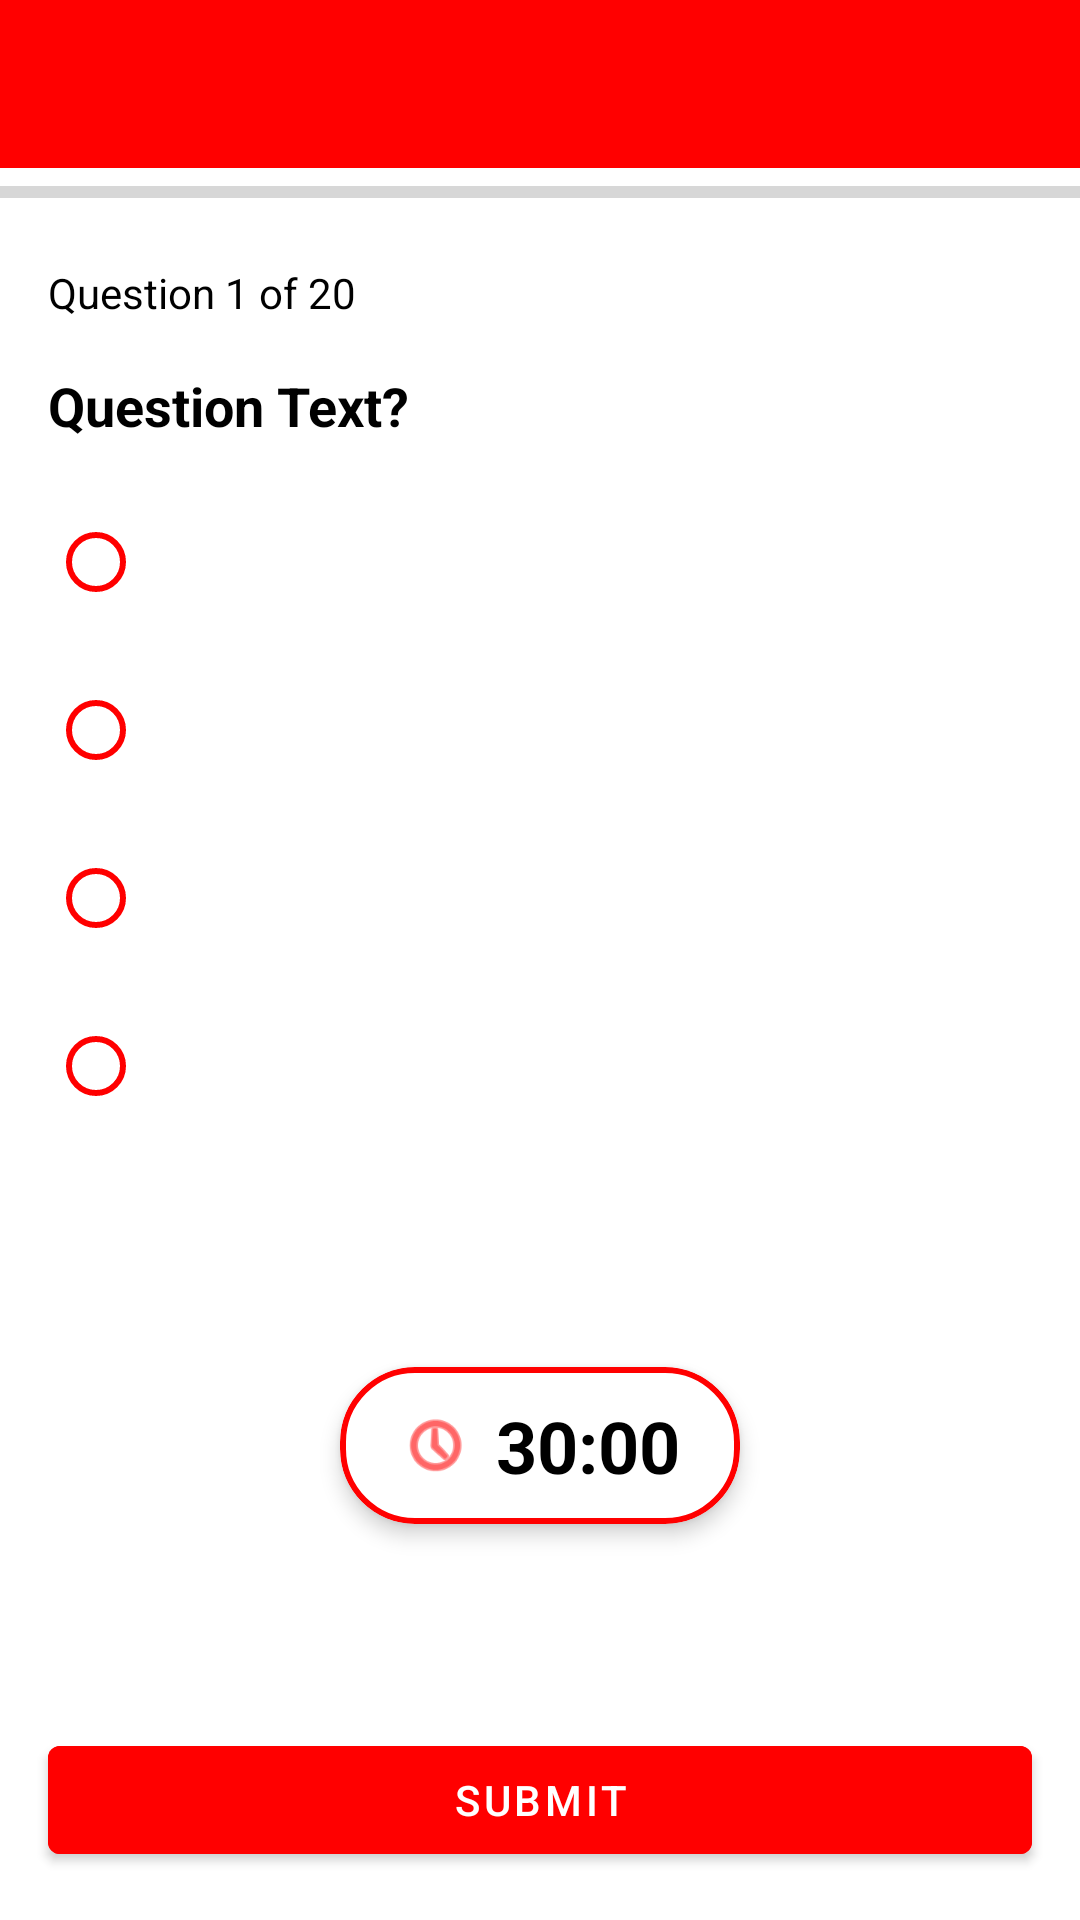

The Android layout XML behind this screen, and the referenced resources:
<!-- AndroidManifest.xml: activity theme Theme.CanadianCitizenshipApp -->
<!-- res/layout/activity_practice_exam.xml -->
<?xml version="1.0" encoding="utf-8"?>
<androidx.constraintlayout.widget.ConstraintLayout xmlns:android="http://schemas.android.com/apk/res/android"
    xmlns:app="http://schemas.android.com/apk/res-auto"
    android:layout_width="match_parent"
    android:layout_height="match_parent"
    android:background="?android:attr/windowBackground">

    <com.google.android.material.appbar.MaterialToolbar
        android:id="@+id/examToolbar"
        android:layout_width="match_parent"
        android:layout_height="?attr/actionBarSize"
        android:background="#FF0000"
        app:titleTextColor="#FFFFFF"
        app:layout_constraintTop_toTopOf="parent" />

    <ProgressBar
        android:id="@+id/examProgress"
        style="@style/Widget.AppCompat.ProgressBar.Horizontal"
        android:layout_width="match_parent"
        android:layout_height="wrap_content"
        android:progressTint="#FF0000"
        app:layout_constraintTop_toBottomOf="@id/examToolbar" />

    <TextView
        android:id="@+id/tvQuestionCount"
        android:layout_width="wrap_content"
        android:layout_height="wrap_content"
        android:layout_margin="16dp"
        android:text="Question 1 of 20"
        android:textColor="?attr/colorOnSurface"
        app:layout_constraintStart_toStartOf="parent"
        app:layout_constraintTop_toBottomOf="@id/examProgress" />

    <TextView
        android:id="@+id/tvQuestionText"
        android:layout_width="0dp"
        android:layout_height="wrap_content"
        android:layout_margin="16dp"
        android:text="Question Text?"
        android:textColor="?attr/colorOnSurface"
        android:textSize="18sp"
        android:textStyle="bold"
        app:layout_constraintEnd_toEndOf="parent"
        app:layout_constraintStart_toStartOf="parent"
        app:layout_constraintTop_toBottomOf="@id/tvQuestionCount" />

    <RadioGroup
        android:id="@+id/rgOptions"
        android:layout_width="0dp"
        android:layout_height="wrap_content"
        android:layout_margin="16dp"
        app:layout_constraintEnd_toEndOf="parent"
        app:layout_constraintStart_toStartOf="parent"
        app:layout_constraintTop_toBottomOf="@id/tvQuestionText">

        <RadioButton
            android:id="@+id/rbOptionA"
            android:layout_width="match_parent"
            android:layout_height="wrap_content"
            android:layout_marginBottom="8dp"
            android:padding="12dp"
            android:buttonTint="#FF0000"
            android:textColor="?attr/colorOnSurface" />

        <RadioButton
            android:id="@+id/rbOptionB"
            android:layout_width="match_parent"
            android:layout_height="wrap_content"
            android:layout_marginBottom="8dp"
            android:padding="12dp"
            android:buttonTint="#FF0000"
            android:textColor="?attr/colorOnSurface" />

        <RadioButton
            android:id="@+id/rbOptionC"
            android:layout_width="match_parent"
            android:layout_height="wrap_content"
            android:layout_marginBottom="8dp"
            android:padding="12dp"
            android:buttonTint="#FF0000"
            android:textColor="?attr/colorOnSurface" />

        <RadioButton
            android:id="@+id/rbOptionD"
            android:layout_width="match_parent"
            android:layout_height="wrap_content"
            android:layout_marginBottom="8dp"
            android:padding="12dp"
            android:buttonTint="#FF0000"
            android:textColor="?attr/colorOnSurface" />
    </RadioGroup>

    <com.google.android.material.card.MaterialCardView
        android:id="@+id/cardTimer"
        android:layout_width="wrap_content"
        android:layout_height="wrap_content"
        app:cardCornerRadius="25dp"
        app:cardElevation="4dp"
        app:strokeColor="#FF0000"
        app:strokeWidth="2dp"
        app:layout_constraintTop_toBottomOf="@id/rgOptions"
        app:layout_constraintBottom_toTopOf="@id/btnSubmit"
        app:layout_constraintStart_toStartOf="parent"
        app:layout_constraintEnd_toEndOf="parent">

        <LinearLayout
            android:layout_width="wrap_content"
            android:layout_height="wrap_content"
            android:orientation="horizontal"
            android:paddingHorizontal="20dp"
            android:paddingVertical="10dp"
            android:gravity="center">

            <ImageView
                android:layout_width="24dp"
                android:layout_height="24dp"
                android:src="@android:drawable/ic_menu_recent_history"
                app:tint="#FF0000" />

            <TextView
                android:id="@+id/tvTimer"
                android:layout_width="wrap_content"
                android:layout_height="wrap_content"
                android:layout_marginStart="8dp"
                android:text="30:00"
                android:textColor="#000000"
                android:textSize="24sp"
                android:textStyle="bold" />
        </LinearLayout>
    </com.google.android.material.card.MaterialCardView>

    <com.google.android.material.button.MaterialButton
        android:id="@+id/btnSubmit"
        android:layout_width="0dp"
        android:layout_height="wrap_content"
        android:layout_margin="16dp"
        android:text="Submit"
        android:backgroundTint="#FF0000"
        android:textColor="#FFFFFF"
        app:layout_constraintBottom_toBottomOf="parent"
        app:layout_constraintEnd_toEndOf="parent"
        app:layout_constraintStart_toStartOf="parent" />

    <androidx.constraintlayout.widget.ConstraintLayout
        android:id="@+id/layoutResult"
        android:layout_width="match_parent"
        android:layout_height="match_parent"
        android:background="#FFFFFF"
        android:visibility="gone">

        <TextView
            android:id="@+id/tvScore"
            android:layout_width="wrap_content"
            android:layout_height="wrap_content"
            android:text="Score: 15/20"
            android:textColor="#000000"
            android:textSize="24sp"
            android:textStyle="bold"
            app:layout_constraintBottom_toTopOf="@id/tvStatus"
            app:layout_constraintEnd_toEndOf="parent"
            app:layout_constraintStart_toStartOf="parent"
            app:layout_constraintTop_toTopOf="parent"
            app:layout_constraintVertical_chainStyle="packed" />

        <TextView
            android:id="@+id/tvStatus"
            android:layout_width="wrap_content"
            android:layout_height="wrap_content"
            android:layout_marginTop="8dp"
            android:text="PASSED"
            android:textColor="#4CAF50"
            android:textSize="20sp"
            android:textStyle="bold"
            app:layout_constraintBottom_toTopOf="@id/btnReview"
            app:layout_constraintEnd_toEndOf="parent"
            app:layout_constraintStart_toStartOf="parent"
            app:layout_constraintTop_toBottomOf="@id/tvScore" />

        <com.google.android.material.button.MaterialButton
            android:id="@+id/btnReview"
            style="@style/Widget.MaterialComponents.Button.OutlinedButton"
            android:layout_width="0dp"
            android:layout_height="wrap_content"
            android:layout_margin="16dp"
            android:text="Review Questions"
            android:textColor="#FF0000"
            app:strokeColor="#FF0000"
            app:layout_constraintBottom_toTopOf="@id/btnRetake"
            app:layout_constraintEnd_toEndOf="parent"
            app:layout_constraintStart_toStartOf="parent" />

        <com.google.android.material.button.MaterialButton
            android:id="@+id/btnRetake"
            android:layout_width="0dp"
            android:layout_height="wrap_content"
            android:layout_margin="16dp"
            android:text="Retake Exam"
            android:backgroundTint="#FF0000"
            android:textColor="#FFFFFF"
            app:layout_constraintBottom_toTopOf="@id/btnBack"
            app:layout_constraintEnd_toEndOf="parent"
            app:layout_constraintStart_toStartOf="parent" />

        <com.google.android.material.button.MaterialButton
            android:id="@+id/btnBack"
            style="@style/Widget.MaterialComponents.Button.TextButton"
            android:layout_width="0dp"
            android:layout_height="wrap_content"
            android:layout_margin="16dp"
            android:text="Back to Dashboard"
            android:textColor="#FF0000"
            app:layout_constraintBottom_toBottomOf="parent"
            app:layout_constraintEnd_toEndOf="parent"
            app:layout_constraintStart_toStartOf="parent" />

    </androidx.constraintlayout.widget.ConstraintLayout>

</androidx.constraintlayout.widget.ConstraintLayout>
<!-- resources referenced by this layout -->
<resources>
  <style name="Theme.CanadianCitizenshipApp" parent="Theme.MaterialComponents.DayNight.NoActionBar">
          <item name="colorPrimary">@color/canadian_red</item>
          <item name="colorPrimaryVariant">@color/canadian_red</item>
          <item name="colorOnPrimary">@color/white</item>
          <item name="colorSecondary">@color/canadian_red</item>
          <item name="colorSecondaryVariant">@color/canadian_red</item>
          <item name="colorOnSecondary">@color/black</item>
          <item name="android:statusBarColor">@color/canadian_red</item>
          <item name="android:windowBackground">@color/canadian_white</item>
          <item name="colorSurface">@color/white</item>
          <item name="colorOnSurface">@color/black</item>
      </style>
  <color name="canadian_red">#FF0000</color>
  <color name="white">#FFFFFFFF</color>
  <color name="black">#FF000000</color>
  <color name="canadian_white">#FFFFFF</color>
</resources>
